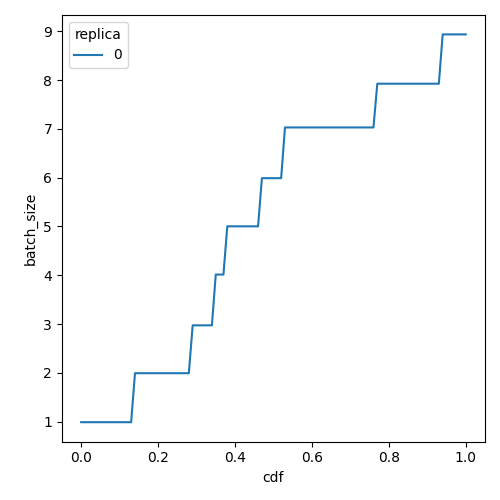

The file beside this chart, header and first rows:
cdf, batch_size, replica
0.0, 0.99, 0
0.01, 0.99, 0
0.02, 0.99, 0
0.03, 0.99, 0
0.04, 0.99, 0
0.05, 0.99, 0
0.06, 0.99, 0
0.07, 0.99, 0
0.08, 0.99, 0
0.09, 0.99, 0
0.1, 0.99, 0
0.11, 0.99, 0
0.12, 0.99, 0
0.13, 0.99, 0
0.14, 1.994, 0
0.15, 1.994, 0
0.16, 1.994, 0
0.17, 1.994, 0
0.18, 1.994, 0
0.19, 1.994, 0
0.2, 1.994, 0
0.21, 1.994, 0
0.22, 1.994, 0
0.23, 1.994, 0
0.24, 1.994, 0
0.25, 1.994, 0
0.26, 1.994, 0
0.27, 1.994, 0
0.28, 1.994, 0
0.29, 2.974, 0
0.3, 2.974, 0
0.31, 2.974, 0
0.32, 2.974, 0
0.33, 2.974, 0
0.34, 2.974, 0
0.35, 4.015, 0
0.36, 4.015, 0
0.37, 4.015, 0
0.38, 5.003, 0
0.39, 5.003, 0
0.4, 5.003, 0
0.41, 5.003, 0
0.42, 5.003, 0
0.43, 5.003, 0
0.44, 5.003, 0
0.45, 5.003, 0
0.46, 5.003, 0
0.47, 5.99, 0
0.48, 5.99, 0
0.49, 5.99, 0
0.5, 5.99, 0
0.51, 5.99, 0
0.52, 5.99, 0
0.53, 7.029, 0
0.54, 7.029, 0
0.55, 7.029, 0
0.56, 7.029, 0
0.57, 7.029, 0
0.58, 7.029, 0
0.59, 7.029, 0
... 41 more rows
